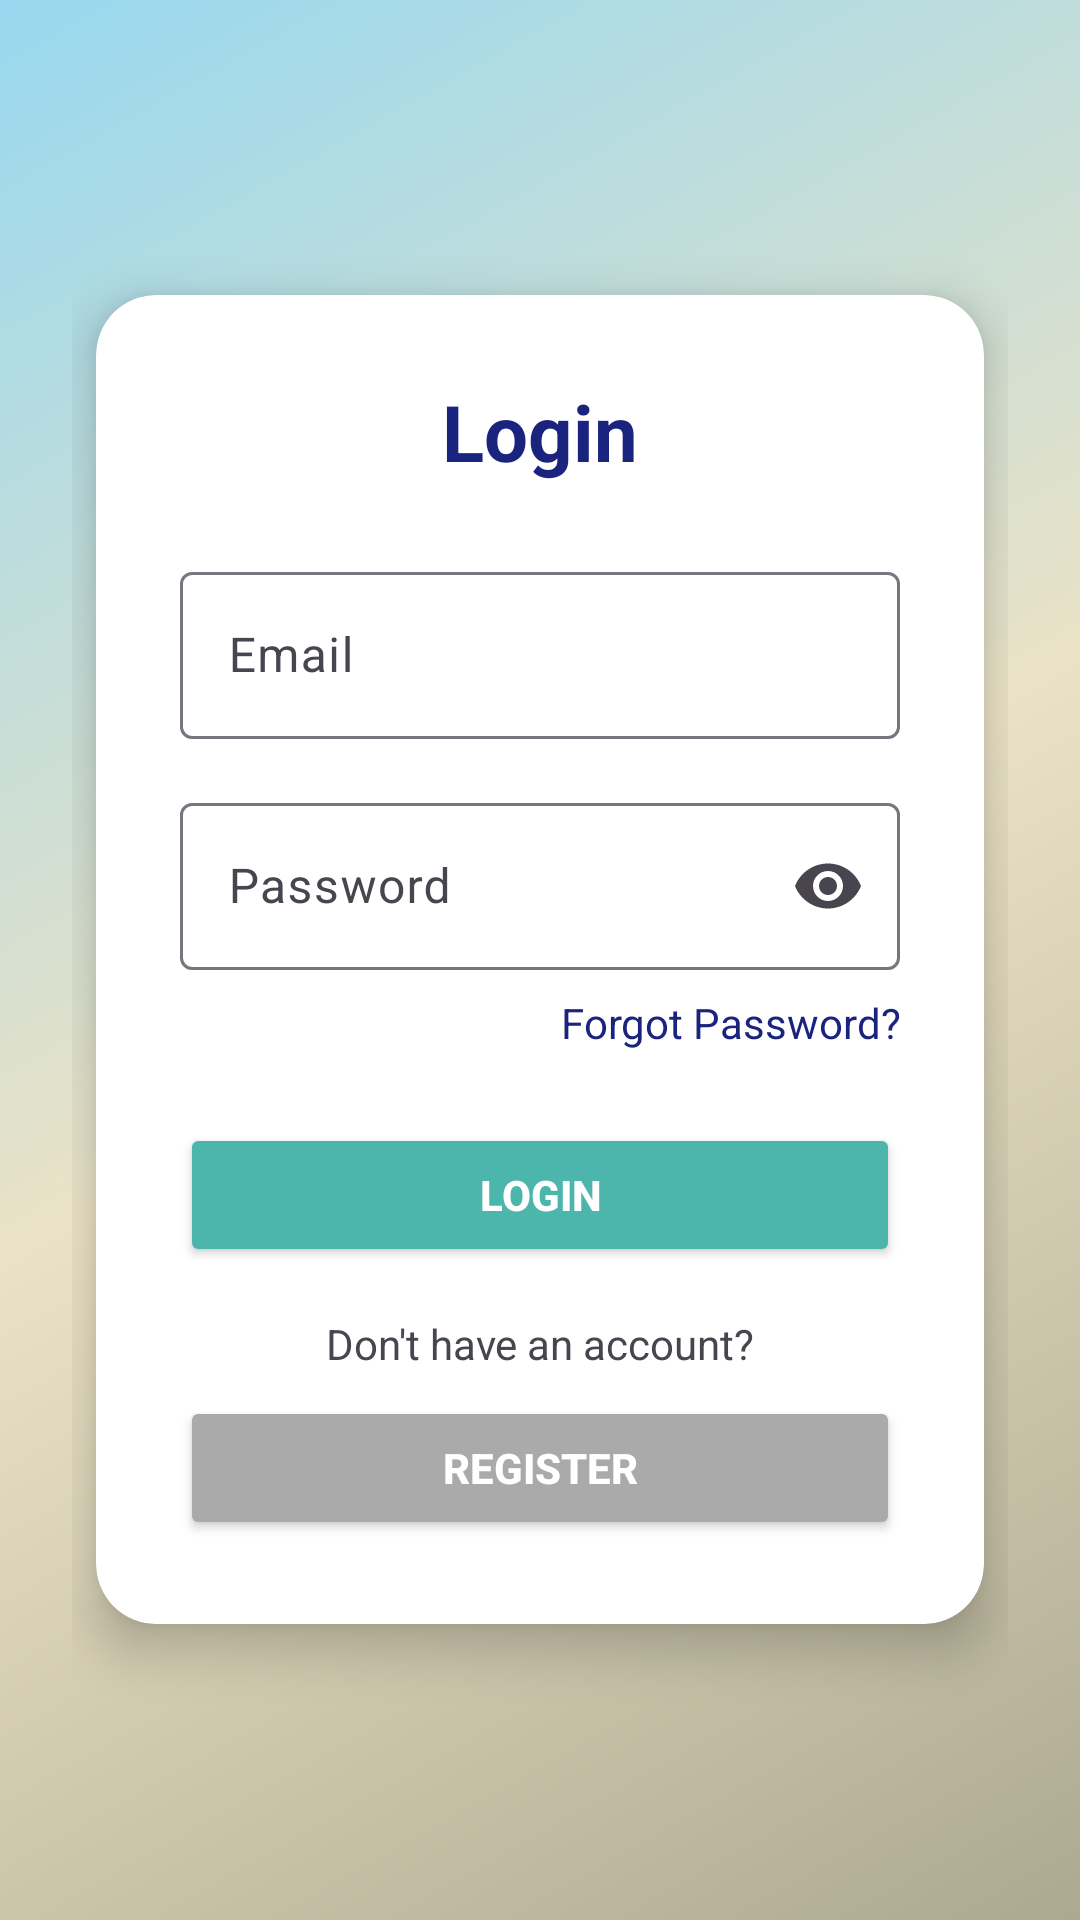

Android layout source for this screen:
<!-- AndroidManifest.xml: application theme Theme.ProductSalePrm -->
<!-- res/layout/fragment_login.xml -->
<?xml version="1.0" encoding="utf-8"?>
<FrameLayout xmlns:android="http://schemas.android.com/apk/res/android"
    xmlns:app="http://schemas.android.com/apk/res-auto"
    android:layout_width="match_parent"
    android:layout_height="match_parent"
    android:background="@drawable/bg_gradient">

    
    <ScrollView
        android:layout_width="match_parent"
        android:layout_height="match_parent"
        android:fillViewport="true">

        <LinearLayout
            android:layout_width="match_parent"
            android:layout_height="wrap_content"
            android:orientation="vertical"
            android:gravity="center"
            android:padding="24dp">

            <androidx.cardview.widget.CardView
                android:layout_width="match_parent"
                android:layout_height="wrap_content"
                android:layout_margin="8dp"
                app:cardCornerRadius="20dp"
                app:cardElevation="10dp"
                android:background="@android:color/white">

                <LinearLayout
                    android:layout_width="match_parent"
                    android:layout_height="wrap_content"
                    android:orientation="vertical"
                    android:padding="28dp"
                    android:gravity="center_horizontal">

                    
                    <TextView
                        android:layout_width="wrap_content"
                        android:layout_height="wrap_content"
                        android:text="Login"
                        android:textColor="#1A237E"
                        android:textSize="26sp"
                        android:textStyle="bold"
                        android:layout_marginBottom="24dp" />

                    
                    <com.google.android.material.textfield.TextInputLayout
                        android:layout_width="match_parent"
                        android:layout_height="wrap_content"
                        android:layout_marginBottom="16dp"
                        app:startIconDrawable="@drawable/ic_person">

                        <com.google.android.material.textfield.TextInputEditText
                            android:id="@+id/etUsername"
                            android:layout_width="match_parent"
                            android:layout_height="wrap_content"
                            android:hint="Email"
                            android:inputType="textEmailAddress"
                            android:importantForAutofill="no" />
                    </com.google.android.material.textfield.TextInputLayout>

                    
                    <com.google.android.material.textfield.TextInputLayout
                        android:layout_width="match_parent"
                        android:layout_height="wrap_content"
                        android:layout_marginBottom="8dp"
                        app:startIconDrawable="@drawable/ic_lock"
                        app:endIconMode="password_toggle">

                        <com.google.android.material.textfield.TextInputEditText
                            android:id="@+id/etPassword"
                            android:layout_width="match_parent"
                            android:layout_height="wrap_content"
                            android:hint="Password"
                            android:inputType="textPassword"
                            android:importantForAutofill="no" />
                    </com.google.android.material.textfield.TextInputLayout>

                    
                    <TextView
                        android:id="@+id/tvForgotPassword"
                        android:layout_width="match_parent"
                        android:layout_height="wrap_content"
                        android:text="Forgot Password?"
                        android:textColor="#1A237E"
                        android:textSize="14sp"
                        android:gravity="end"
                        android:layout_marginBottom="24dp" />

                    
                    <Button
                        android:id="@+id/btnLogin"
                        android:layout_width="match_parent"
                        android:layout_height="wrap_content"
                        android:text="Login"
                        android:backgroundTint="#4DB6AC"
                        android:textColor="@android:color/white"
                        android:textStyle="bold"
                        android:padding="12dp" />

                    
                    <TextView
                        android:layout_width="match_parent"
                        android:layout_height="wrap_content"
                        android:text="Don't have an account?"
                        android:textSize="14sp"
                        android:gravity="center"
                        android:layout_marginTop="16dp" />

                    
                    <Button
                        android:id="@+id/btnRegister"
                        android:layout_width="match_parent"
                        android:layout_height="wrap_content"
                        android:text="Register"
                        android:backgroundTint="@android:color/darker_gray"
                        android:textColor="@android:color/white"
                        android:textStyle="bold"
                        android:padding="12dp"
                        android:layout_marginTop="8dp" />

                </LinearLayout>
            </androidx.cardview.widget.CardView>
        </LinearLayout>
    </ScrollView>

    
    <ProgressBar
        android:id="@+id/progressBarLogin"
        android:layout_width="64dp"
        android:layout_height="64dp"
        android:layout_gravity="center"
        android:visibility="gone"
        style="?android:attr/progressBarStyleLarge" />
</FrameLayout>
<!-- resources referenced by this layout -->
<resources>
  <!-- drawable bg_gradient (drawable) -->
  <?xml version="1.0" encoding="utf-8"?>
  <shape xmlns:android="http://schemas.android.com/apk/res/android"
      android:shape="rectangle">
  
      <gradient
          android:type="linear"
          android:angle="135"
          android:startColor="#ADA991"
          android:centerColor="#EAE2C6"
          android:endColor="#98D8EF" />
  </shape>
  <style name="Theme.ProductSalePrm" parent="Base.Theme.ProductSalePrm" />
  <style name="Base.Theme.ProductSalePrm" parent="Theme.Material3.DayNight.NoActionBar">
          
          
          <item name="android:windowBackground">@color/colorPrimary</item>
      </style>
  <color name="colorPrimary">#98D8EF</color>
</resources>
